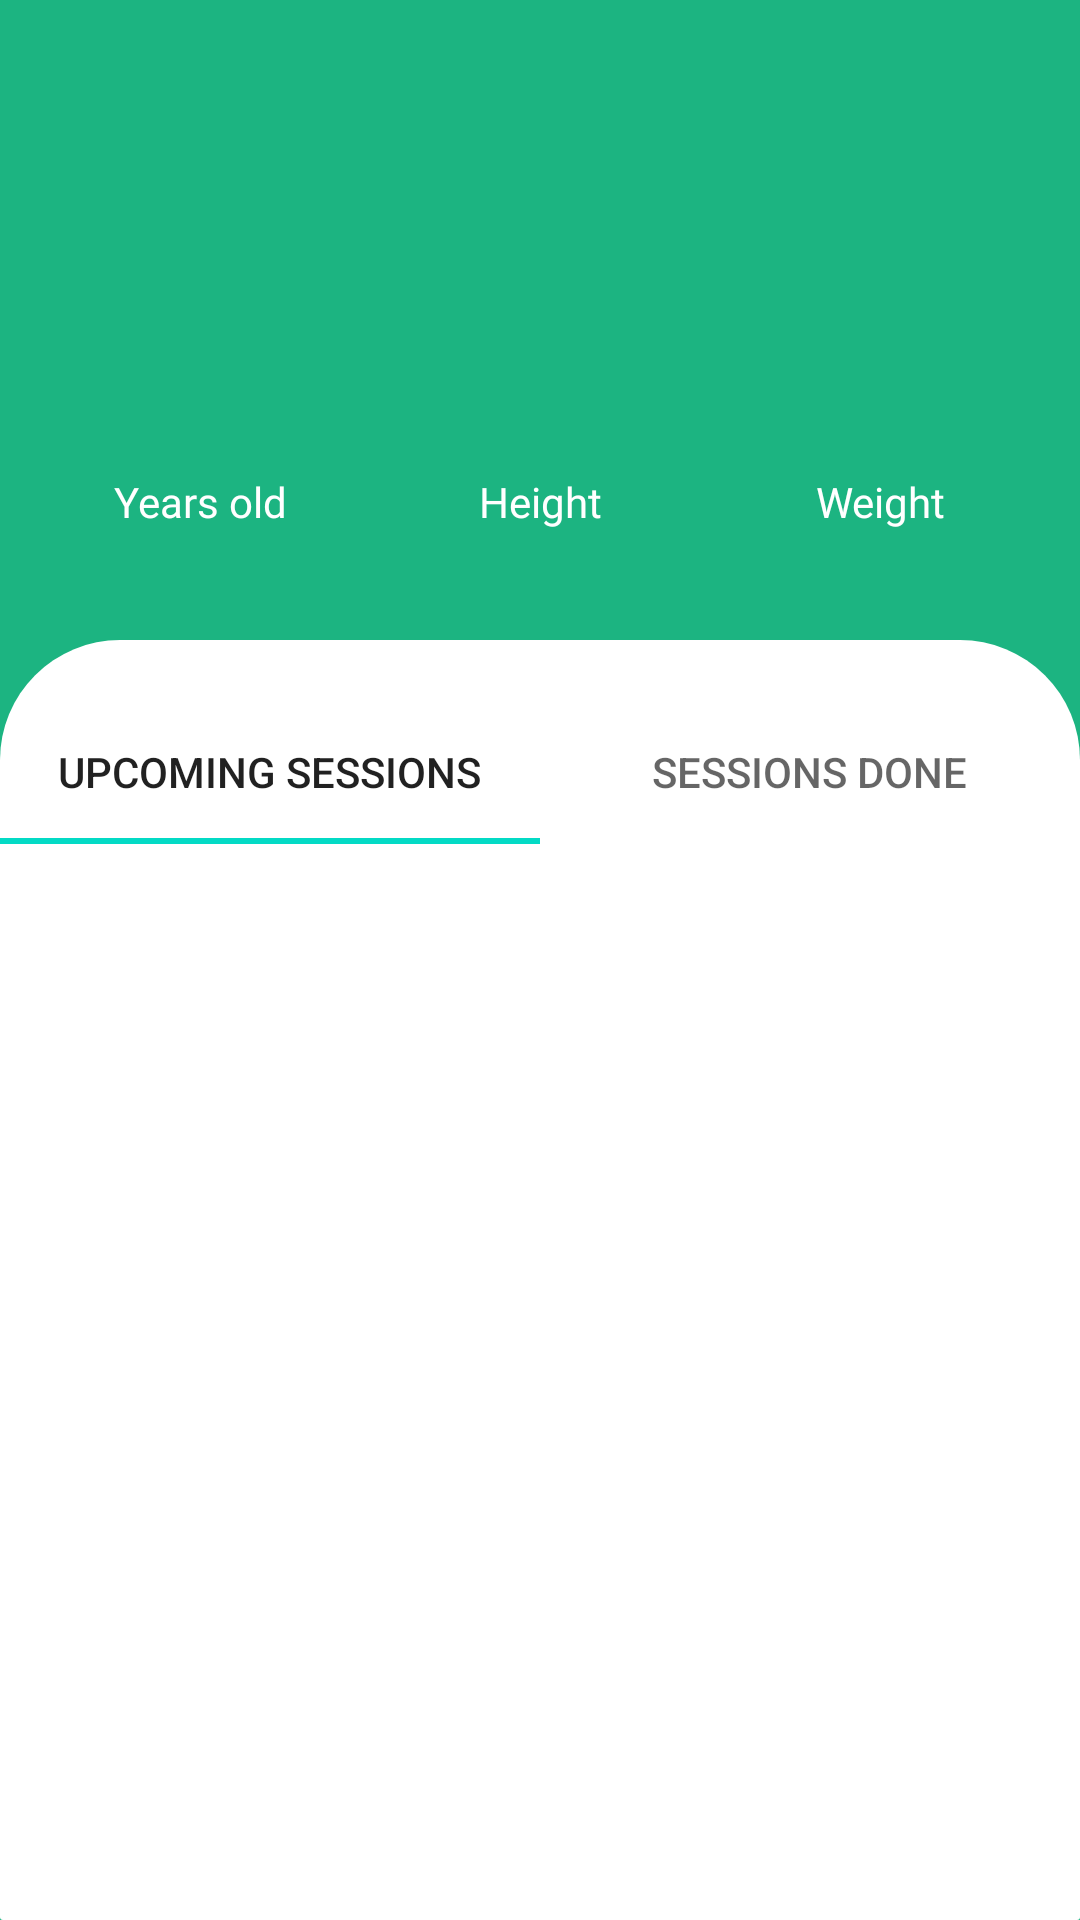

Reconstruct the res/layout file that produces this screen, plus the resources it refers to.
<!-- AndroidManifest.xml: application theme AppTheme -->
<!-- res/layout/user_details_fragment.xml -->
<?xml version="1.0" encoding="utf-8"?>
<LinearLayout
    xmlns:android="http://schemas.android.com/apk/res/android"
    android:layout_width="match_parent"
    android:orientation="vertical"
    android:layout_height="match_parent"
    android:background="@color/colorPrimary"
    xmlns:app="http://schemas.android.com/apk/res-auto">
    <LinearLayout
        android:padding="10dp"
        android:layout_width="match_parent"
        android:layout_height="0dp"
        android:orientation="vertical"
        android:layout_weight="1">
        <LinearLayout
            android:layout_width="match_parent"
            android:layout_height="0dp"
            android:orientation="vertical"
            android:gravity="center"
            android:layout_weight="1">
            <TextView
                android:textColor="@color/white"
                android:layout_width="match_parent"
                android:layout_height="wrap_content"
                style="@style/TextAppearance.AppCompat.Large"
                android:id="@+id/user_name"
                android:fontFamily="@font/museo700regular"
                android:gravity="center"></TextView>

            <TextView
                android:textColor="@color/white"
                android:layout_width="match_parent"
                android:layout_height="wrap_content"
                style="@style/TextAppearance.AppCompat.Medium"
                android:id="@+id/user_proficiency"
                android:fontFamily="@font/museo500"
                android:gravity="center"></TextView>
        </LinearLayout>

        <LinearLayout
            android:layout_width="match_parent"
            android:layout_height="0dp"
            android:orientation="horizontal"
            android:layout_weight="1">
            <LinearLayout
                android:layout_width="0dp"
                android:layout_height="match_parent"
                android:gravity="center"
                android:orientation="vertical"
                android:layout_weight="1">
                <TextView
                    android:textColor="@color/white"
                    android:layout_width="match_parent"
                    android:layout_height="wrap_content"
                    style="@style/TextAppearance.AppCompat.Medium"
                    android:id="@+id/user_age"
                    android:fontFamily="@font/museo500"
                    android:gravity="center"></TextView>

                <TextView
                    android:textColor="@color/white"
                    android:layout_width="match_parent"
                    android:layout_height="wrap_content"
                    style="@style/TextAppearance.AppCompat.Small"
                    android:text="@string/user_age"
                    android:fontFamily="@font/museo500"
                    android:gravity="center"></TextView>
            </LinearLayout>

            <LinearLayout
                android:layout_width="0dp"
                android:layout_height="match_parent"
                android:gravity="center"
                android:orientation="vertical"
                android:layout_weight="1">
                <TextView
                    android:textColor="@color/white"
                    android:layout_width="match_parent"
                    android:layout_height="wrap_content"
                    style="@style/TextAppearance.AppCompat.Medium"
                    android:id="@+id/user_height"
                    android:fontFamily="@font/museo500"
                    android:gravity="center"></TextView>

                <TextView
                    android:textColor="@color/white"
                    android:layout_width="match_parent"
                    android:layout_height="wrap_content"
                    style="@style/TextAppearance.AppCompat.Small"
                    android:text="@string/user_height"
                    android:fontFamily="@font/museo500"
                    android:gravity="center"></TextView>
            </LinearLayout>

            <LinearLayout
                android:layout_width="0dp"
                android:layout_height="match_parent"
                android:gravity="center"
                android:orientation="vertical"
                android:layout_weight="1">
                <TextView
                    android:textColor="@color/white"
                    android:layout_width="match_parent"
                    android:layout_height="wrap_content"
                    style="@style/TextAppearance.AppCompat.Medium"
                    android:id="@+id/user_weight"
                    android:fontFamily="@font/museo500"
                    android:gravity="center"></TextView>

                <TextView
                    android:textColor="@color/white"
                    android:layout_width="match_parent"
                    android:layout_height="wrap_content"
                    style="@style/TextAppearance.AppCompat.Small"
                    android:text="@string/user_weight"
                    android:fontFamily="@font/museo500"
                    android:gravity="center"></TextView>
            </LinearLayout>
        </LinearLayout>
    </LinearLayout>
    <LinearLayout
    android:background="@drawable/round_layout"
    android:paddingTop="20dp"
    android:layout_width="match_parent"
    android:layout_height="0dp"
    android:layout_weight="2">
    <include
        android:id="@+id/available_exercise_list"
        layout="@layout/selected_user_exercise"></include>
</LinearLayout>
</LinearLayout>
<!-- res/layout/selected_user_exercise.xml (included above) -->
<?xml version="1.0" encoding="utf-8"?>
<RelativeLayout xmlns:android="http://schemas.android.com/apk/res/android"
    android:layout_width="match_parent"
    android:orientation="vertical"
    android:layout_height="match_parent"
    xmlns:app="http://schemas.android.com/apk/res-auto">
    <com.google.android.material.tabs.TabLayout
        android:id="@+id/selected_user_tabs"
        android:layout_width="match_parent"
        android:layout_height="wrap_content"
        >
        <com.google.android.material.tabs.TabItem
            android:layout_width="wrap_content"
            android:layout_height="wrap_content"
            android:text="@string/user_tab1"></com.google.android.material.tabs.TabItem>

        <com.google.android.material.tabs.TabItem
            android:layout_width="wrap_content"
            android:layout_height="wrap_content"
            android:text="@string/user_tab2"></com.google.android.material.tabs.TabItem>

    </com.google.android.material.tabs.TabLayout>
    <androidx.recyclerview.widget.RecyclerView
        android:layout_below="@id/selected_user_tabs"
        android:id="@+id/selected_user_exercise_recycler_view"
        android:layout_width="match_parent"
        android:layout_height="match_parent"></androidx.recyclerview.widget.RecyclerView>
    <androidx.recyclerview.widget.RecyclerView
        android:visibility="invisible"
        android:layout_below="@id/selected_user_tabs"
        android:id="@+id/completed_user_exercise_recycler_view"
        android:layout_width="match_parent"
        android:layout_height="match_parent"></androidx.recyclerview.widget.RecyclerView>

</RelativeLayout>
<!-- resources referenced by this layout -->
<resources>
  <color name="colorPrimary">#1CB481</color>
  <!-- drawable round_layout (drawable) -->
  <?xml version="1.0" encoding="utf-8"?>
  <shape xmlns:android="http://schemas.android.com/apk/res/android">
      <solid android:color="#FFFFFF"/>
  
      <corners android:radius="1dp"
              android:topLeftRadius="40dp"
          android:topRightRadius="40dp"
          />
      <padding android:left="0dp" android:bottom="0dp" android:right="0dp" android:top="0dp"/>
  </shape>
  <string name="user_age">Years old</string>
  <string name="user_height">Height</string>
  <string name="user_tab1">Upcoming Sessions</string>
  <string name="user_tab2">Sessions Done</string>
  <string name="user_weight">Weight</string>
  <style name="AppTheme" parent="Theme.AppCompat.Light.DarkActionBar">
          
          <item name="colorPrimary">@color/colorPrimary</item>
          <item name="colorPrimaryDark">@color/colorPrimaryDark</item>
          <item name="colorAccent">@color/colorAccent</item>
  
          
          <item name="alertDialogTheme">@style/MyAlertDialogStyle</item>
          <item name="alertDialogStyle">@style/MyAlertDialogStyle</item>
  
          
          <item name="appRatingDialogTitleStyle">@style/MyDialogTitleStyle</item>
          <item name="appRatingDialogDescriptionStyle">@style/MyDialogStyle</item>
          <item name="appRatingDialogNoteDescriptionStyle">@style/MyDialogStyle</item>
          <item name="appRatingDialogCommentStyle">@style/MyDialogStyle</item>
  
      </style>
  <color name="colorPrimaryDark">#3700B3</color>
  <color name="colorAccent">#03DAC5</color>
  <style name="MyAlertDialogStyle" parent="Theme.AppCompat.Light.Dialog.Alert">
          <item name="android:background">@color/backgroundColor</item>
          <item name="buttonBarPositiveButtonStyle">@style/MyAlertDialogButtonStyle</item>
          <item name="buttonBarNegativeButtonStyle">@style/MyAlertDialogButtonStyle</item>
          <item name="buttonBarNeutralButtonStyle">@style/MyAlertDialogButtonStyle</item>
      </style>
  <style name="MyDialogTitleStyle">
          <item name="fontFamily">@font/museo700regular</item>
      </style>
  <style name="MyDialogStyle">
          <item name="fontFamily">@font/museo500</item>
      </style>
  <color name="backgroundColor">#ffffff</color>
  <style name="MyAlertDialogButtonStyle" parent="@style/Widget.AppCompat.Button.ButtonBar.AlertDialog">
          <item name="android:textColor">@color/colorPrimary</item>
          <item name="android:textSize">@dimen/text_size_medium</item>
      </style>
  <!-- not gathered from this repository: default colours our renderer supplied (Android Studio template values) -->
  <color name="white">#FFFFFFFF</color>
</resources>
